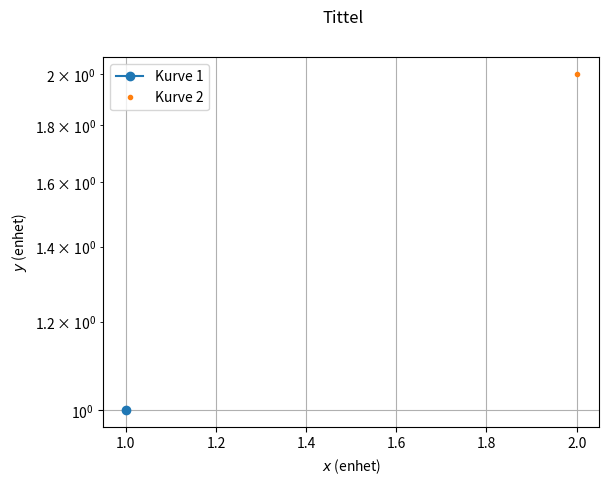

Generate this figure with matplotlib:
import matplotlib.pyplot as plt
import numpy as np


# Eksempel, arange (kontrollerer størrelsen på dx)
x1 = np.arange(0, 5, 0.1)
y1 = x1**2

"""
# Eksempel, linspace (kontrollerer antall x-verdier i intervallet)
x2 = np.linspace(0,5,50)
y2 = np.log(x2)
"""

xListe, yListe, xListe2, yListe2 = [1],[1],[2],[2]  # Vilkårlige punkter

# Mal for selve plottet (2D plot):
#import numpy as np
#import matplotlib.pyplot as plt
plot1, = plt.plot(xListe, yListe, '-o', label='liste 1')
plot2, = plt.semilogy(xListe2, yListe2,'.', label='liste 2') # Hvis du vil ha logaritmisk plott på y-aksen. (eller evt. plt.semilogx eller plt.loglog)
plt.legend([plot1, plot2],['Kurve 1', 'Kurve 2'])
# Hvis du får 'iterable'-feil (merk kommaene): plt.legend([(plot1,), (plot2,)], ['Plot 1', 'Plot 2'])
plt.grid()
plt.xlabel(r'$x$ (enhet)')
plt.ylabel(r'$y$ (enhet)')
#plt.xlim(0,max(xliste)*1.05)  # Setter grensene for x-aksen.
#plt.ylim(0,max(yliste)*(1.05)) # Setter grensene for y-aksen.
plt.suptitle('Tittel')
plt.show()

# Eller bare klipp og lim:
"""
plot1, = plt.plot(#fyll inn lister her)
#plt.legend(plot1, )
plt.legend()
plt.grid()
plt.xlabel(r'')   # r means 'render'?
plt.ylabel(r'$$') # $$ for latex
#plt.xlim(0,max(xliste)*1.05)  # Sets the limits for the x axis.
#plt.ylim(0,max(yliste)*(1.05)) # Sets the limits for the y axis.
plt.suptitle('')
plt.show()
"""